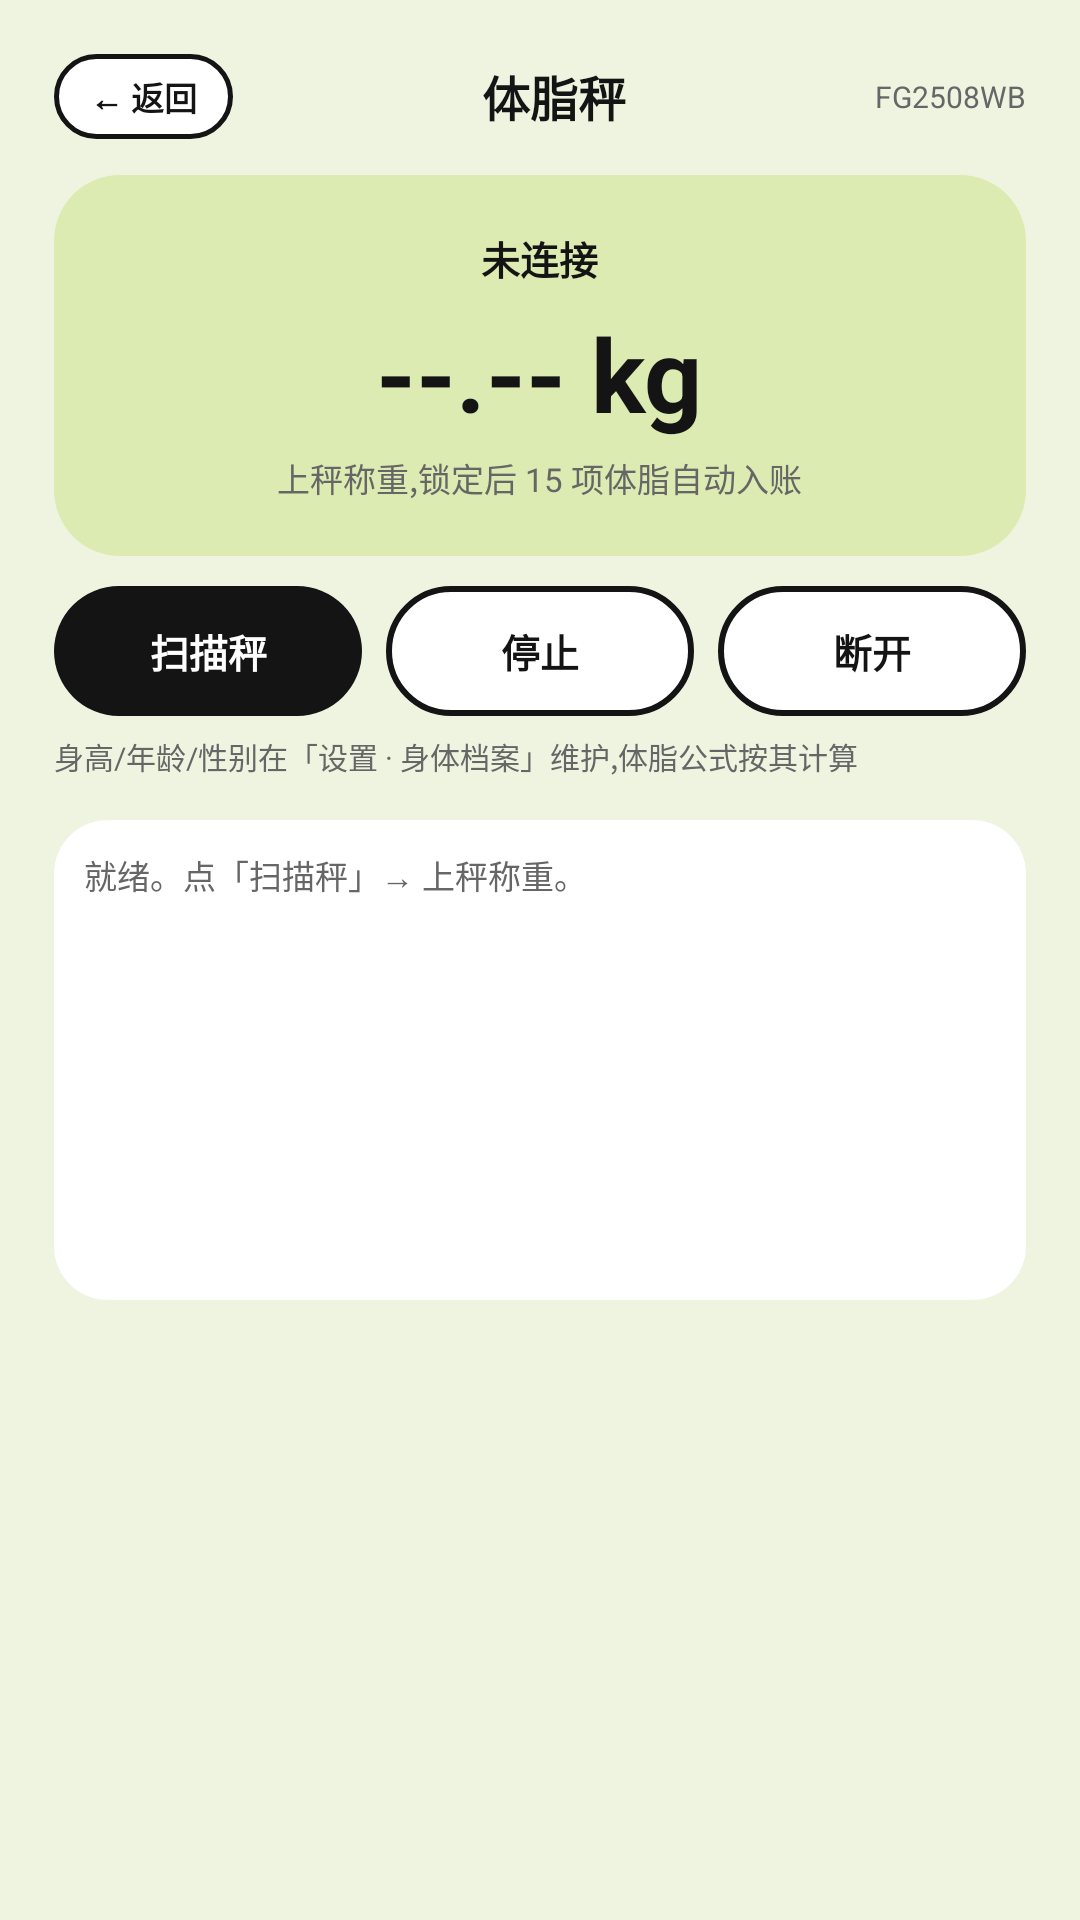

The Android layout XML behind this screen, and the referenced resources:
<!-- AndroidManifest.xml: application theme AppTheme -->
<!-- res/layout/fragment_scale.xml -->
<?xml version="1.0" encoding="utf-8"?>
<ScrollView xmlns:android="http://schemas.android.com/apk/res/android"
    android:layout_width="match_parent"
    android:layout_height="match_parent"
    android:background="@color/mint"
    android:fadeScrollbars="true">

    <LinearLayout
        android:layout_width="match_parent"
        android:layout_height="wrap_content"
        android:orientation="vertical"
        android:paddingLeft="18dp"
        android:paddingRight="18dp"
        android:paddingTop="18dp"
        android:paddingBottom="10dp">

    <LinearLayout
        android:layout_width="match_parent"
        android:layout_height="wrap_content"
        android:gravity="center_vertical"
        android:orientation="horizontal">

        <TextView
            android:id="@+id/scale_back"
            android:layout_width="wrap_content"
            android:layout_height="wrap_content"
            android:background="@drawable/bg_tag_out"
            android:paddingLeft="12dp"
            android:paddingRight="12dp"
            android:paddingTop="6dp"
            android:paddingBottom="6dp"
            android:text="← 返回"
            android:textColor="@color/ink"
            android:textSize="11sp"
            android:textStyle="bold" />

        <TextView
            android:layout_width="0dp"
            android:layout_height="wrap_content"
            android:layout_weight="1"
            android:gravity="center"
            android:text="体脂秤"
            android:textColor="@color/ink"
            android:textSize="16sp"
            android:textStyle="bold" />

        <TextView
            android:layout_width="wrap_content"
            android:layout_height="wrap_content"
            android:text="FG2508WB"
            android:textColor="@color/gray_text"
            android:textSize="10sp" />
    </LinearLayout>

    
    <LinearLayout
        android:layout_width="match_parent"
        android:layout_height="wrap_content"
        android:layout_marginTop="12dp"
        android:background="@drawable/bg_card_green"
        android:gravity="center"
        android:orientation="vertical"
        android:paddingTop="18dp"
        android:paddingBottom="18dp">

        <TextView
            android:id="@+id/scale_status"
            android:layout_width="wrap_content"
            android:layout_height="wrap_content"
            android:text="未连接"
            android:textColor="@color/ink"
            android:textSize="13sp"
            android:textStyle="bold" />

        <TextView
            android:id="@+id/scale_weight"
            android:layout_width="wrap_content"
            android:layout_height="wrap_content"
            android:layout_marginTop="6dp"
            android:text="--.-- kg"
            android:textColor="@color/ink"
            android:textSize="34sp"
            android:textStyle="bold" />

        <TextView
            android:id="@+id/scale_bodyfat"
            android:layout_width="wrap_content"
            android:layout_height="wrap_content"
            android:layout_marginTop="4dp"
            android:text="上秤称重,锁定后 15 项体脂自动入账"
            android:textColor="@color/gray_text"
            android:textSize="11sp" />
    </LinearLayout>

    
    <LinearLayout
        android:layout_width="match_parent"
        android:layout_height="wrap_content"
        android:layout_marginTop="10dp"
        android:orientation="horizontal">

        <TextView
            android:id="@+id/scale_scan"
            android:layout_width="0dp"
            android:layout_height="wrap_content"
            android:layout_marginEnd="4dp"
            android:layout_weight="1"
            android:background="@drawable/bg_pill_ink"
            android:gravity="center"
            android:paddingTop="12dp"
            android:paddingBottom="12dp"
            android:text="扫描秤"
            android:textColor="@color/paper"
            android:textSize="13sp"
            android:textStyle="bold" />

        <TextView
            android:id="@+id/scale_stop"
            android:layout_width="0dp"
            android:layout_height="wrap_content"
            android:layout_marginStart="4dp"
            android:layout_marginEnd="4dp"
            android:layout_weight="1"
            android:background="@drawable/bg_pill_light"
            android:gravity="center"
            android:paddingTop="12dp"
            android:paddingBottom="12dp"
            android:text="停止"
            android:textColor="@color/ink"
            android:textSize="13sp"
            android:textStyle="bold" />

        <TextView
            android:id="@+id/scale_disconnect"
            android:layout_width="0dp"
            android:layout_height="wrap_content"
            android:layout_marginStart="4dp"
            android:layout_weight="1"
            android:background="@drawable/bg_pill_light"
            android:gravity="center"
            android:paddingTop="12dp"
            android:paddingBottom="12dp"
            android:text="断开"
            android:textColor="@color/ink"
            android:textSize="13sp"
            android:textStyle="bold" />
    </LinearLayout>

    <TextView
        android:layout_width="match_parent"
        android:layout_height="wrap_content"
        android:layout_marginTop="6dp"
        android:text="身高/年龄/性别在「设置 · 身体档案」维护,体脂公式按其计算"
        android:textColor="@color/gray_text"
        android:textSize="10sp" />

    
    <LinearLayout
        android:id="@+id/scale_devices"
        android:layout_width="match_parent"
        android:layout_height="wrap_content"
        android:layout_marginTop="6dp"
        android:orientation="vertical" />

    
    <ScrollView
        android:id="@+id/scale_log_scroll"
        android:layout_width="match_parent"
        android:layout_height="160dp"
        android:layout_marginTop="8dp"
        android:background="@drawable/bg_card_white"
        android:fadeScrollbars="true"
        android:padding="10dp">

        <TextView
            android:id="@+id/scale_log"
            android:layout_width="match_parent"
            android:layout_height="wrap_content"
            android:text="就绪。点「扫描秤」→ 上秤称重。"
            android:textColor="@color/gray_text"
            android:textSize="11sp" />
    </ScrollView>
    </LinearLayout>
</ScrollView>
<!-- resources referenced by this layout -->
<resources>
  <color name="gray_text">#666666</color>
  <color name="ink">#141414</color>
  <color name="mint">#EFF4E1</color>
  <color name="paper">#FFFFFF</color>
  <!-- drawable bg_card_green (drawable) -->
  <?xml version="1.0" encoding="utf-8"?>
  <shape xmlns:android="http://schemas.android.com/apk/res/android" android:shape="rectangle">
      <solid android:color="@color/card" />
      <corners android:radius="22dp" />
  </shape>
  <!-- drawable bg_card_white (drawable) -->
  <?xml version="1.0" encoding="utf-8"?>
  <shape xmlns:android="http://schemas.android.com/apk/res/android" android:shape="rectangle">
      <solid android:color="@color/paper" />
      <corners android:radius="18dp" />
  </shape>
  <!-- drawable bg_pill_ink (drawable) -->
  <?xml version="1.0" encoding="utf-8"?>
  <shape xmlns:android="http://schemas.android.com/apk/res/android" android:shape="rectangle">
      <solid android:color="@color/ink" />
      <corners android:radius="99dp" />
  </shape>
  <!-- drawable bg_pill_light (drawable) -->
  <?xml version="1.0" encoding="utf-8"?>
  <shape xmlns:android="http://schemas.android.com/apk/res/android" android:shape="rectangle">
      <solid android:color="@color/paper" />
      <stroke android:width="2dp" android:color="@color/ink" />
      <corners android:radius="99dp" />
  </shape>
  <!-- drawable bg_tag_out (drawable) -->
  <?xml version="1.0" encoding="utf-8"?>
  <shape xmlns:android="http://schemas.android.com/apk/res/android" android:shape="rectangle">
      <solid android:color="@color/paper" />
      <stroke android:width="1.5dp" android:color="@color/ink" />
      <corners android:radius="99dp" />
  </shape>
  <style name="AppTheme" parent="android:Theme.Material.Light.NoActionBar">
          <item name="android:windowBackground">@color/mint</item>
          <item name="android:statusBarColor">@color/green</item>
          <item name="android:navigationBarColor">@color/mint</item>
          <item name="android:colorAccent">@color/ink</item>
      </style>
  <color name="card">#DCEBB2</color>
  <color name="green">#AEC96B</color>
</resources>
